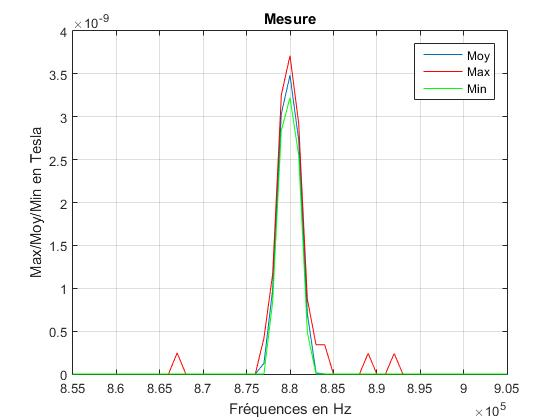

The table this chart was drawn from, first rows:
sep=; 
Timestamp; Measure Unit; 855000; 856000; 857000; 858000; 859000; 860000; 861000; 862000; 863000; 864000; 865000; 866000; 867000; 868000; 869000; 870000; 871000; 872000; 873000; 874000; 875000; 876000
2015-05-27T16:22:11.386; V; 0.000000000000000; 0.000000000000000; 0.000000000000000; 0.000000000000000; 0.000000000000000; 0.000000000000000; 0.000000000000000; 0.000000000000000; 0.000000000000000; 0.000000000000000; 0.000000000000000; 0.000000000000000; 0.000000000000000; 0.000000000000000; 0.000000000000000; 0.000000000000000; 0.000000000000000; 0.000000000000000; 0.000000000000000; 0.000000000000000; 0.000000000000000; 0.000000000000000
2015-05-27T16:22:11.386; V; 0.000000000000000; 0.000000000000000; 0.000000000000000; 0.000000000000000; 0.000000000000000; 0.000000000000000; 0.000000000000000; 0.000000000000000; 0.000000000000000; 0.000000000000000; 0.000000000000000; 0.000000000000000; 0.000000000000000; 0.000000000000000; 0.000000000000000; 0.000000000000000; 0.000000000000000; 0.000000000000000; 0.000000000000000; 0.000000000000000; 0.000000000000000; 0.000000000000000
2015-05-27T16:22:11.386; V; 0.000000000000000; 0.000000000000000; 0.000000000000000; 0.000000000000000; 0.000000000000000; 0.000000000000000; 0.000000000000000; 0.000000000000000; 0.000000000000000; 0.000000000000000; 0.000000000000000; 0.000000000000000; 0.000000000000000; 0.000000000000000; 0.000000000000000; 0.000000000000000; 0.000000000000000; 0.000000000000000; 0.000000000000000; 0.000000000000000; 0.000000000000000; 0.000000000000000
2015-05-27T16:22:11.386; V; 0.000000000000000; 0.000000000000000; 0.000000000000000; 0.000000000000000; 0.000000000000000; 0.000000000000000; 0.000000000000000; 0.000000000000000; 0.000000000000000; 0.000000000000000; 0.000000000000000; 0.000000000000000; 0.000000000000000; 0.000000000000000; 0.000000000000000; 0.000000000000000; 0.000000000000000; 0.000000000000000; 0.000000000000000; 0.000000000000000; 0.000000000000000; 0.000000000000000
2015-05-27T16:22:11.386; V; 0.000000000000000; 0.000000000000000; 0.000000000000000; 0.000000000000000; 0.000000000000000; 0.000000000000000; 0.000000000000000; 0.000000000000000; 0.000000000000000; 0.000000000000000; 0.000000000000000; 0.000000000000000; 0.000000000000000; 0.000000000000000; 0.000000000000000; 0.000000000000000; 0.000000000000000; 0.000000000000000; 0.000000000000000; 0.000000000000000; 0.000000000000000; 0.000000000000000
2015-05-27T16:22:11.386; V; 0.000000000000000; 0.000000000000000; 0.000000000000000; 0.000000000000000; 0.000000000000000; 0.000000000000000; 0.000000000000000; 0.000000000000000; 0.000000000000000; 0.000000000000000; 0.000000000000000; 0.000000000000000; 0.000000000000000; 0.000000000000000; 0.000000000000000; 0.000000000000000; 0.000000000000000; 0.000000000000000; 0.000000000000000; 0.000000000000000; 0.000000000000000; 0.000000000000000
2015-05-27T16:22:11.386; V; 0.000000000000000; 0.000000000000000; 0.000000000000000; 0.000000000000000; 0.000000000000000; 0.000000000000000; 0.000000000000000; 0.000000000000000; 0.000000000000000; 0.000000000000000; 0.000000000000000; 0.000000000000000; 0.000000000000000; 0.000000000000000; 0.000000000000000; 0.000000000000000; 0.000000000000000; 0.000000000000000; 0.000000000000000; 0.000000000000000; 0.000000000000000; 0.000000000000000
2015-05-27T16:22:11.386; V; 0.000000000000000; 0.000000000000000; 0.000000000000000; 0.000000000000000; 0.000000000000000; 0.000000000000000; 0.000000000000000; 0.000000000000000; 0.000000000000000; 0.000000000000000; 0.000000000000000; 0.000000000000000; 0.000000000000000; 0.000000000000000; 0.000000000000000; 0.000000000000000; 0.000000000000000; 0.000000000000000; 0.000000000000000; 0.000000000000000; 0.000000000000000; 0.000000000000000
2015-05-27T16:22:11.386; V; 0.000000000000000; 0.000000000000000; 0.000000000000000; 0.000000000000000; 0.000000000000000; 0.000000000000000; 0.000000000000000; 0.000000000000000; 0.000000000000000; 0.000000000000000; 0.000000000000000; 0.000000000000000; 0.000000000000000; 0.000000000000000; 0.000000000000000; 0.000000000000000; 0.000000000000000; 0.000000000000000; 0.000000000000000; 0.000000000000000; 0.000000000000000; 0.000000000000000
2015-05-27T16:22:11.386; V; 0.000000000000000; 0.000000000000000; 0.000000000000000; 0.000000000000000; 0.000000000000000; 0.000000000000000; 0.000000000000000; 0.000000000000000; 0.000000000000000; 0.000000000000000; 0.000000000000000; 0.000000000000000; 0.000000000000000; 0.000000000000000; 0.000000000000000; 0.000000000000000; 0.000000000000000; 0.000000000000000; 0.000000000000000; 0.000000000000000; 0.000000000000000; 0.000000000000000
2015-05-27T16:22:11.386; V; 0.000000000000000; 0.000000000000000; 0.000000000000000; 0.000000000000000; 0.000000000000000; 0.000000000000000; 0.000000000000000; 0.000000000000000; 0.000000000000000; 0.000000000000000; 0.000000000000000; 0.000000000000000; 0.000000000000000; 0.000000000000000; 0.000000000000000; 0.000000000000000; 0.000000000000000; 0.000000000000000; 0.000000000000000; 0.000000000000000; 0.000000000000000; 0.000000000000000
2015-05-27T16:22:11.542; V; 0.000000000000000; 0.000000000000000; 0.000000000000000; 0.000000000000000; 0.000000000000000; 0.000000000000000; 0.000000000000000; 0.000000000000000; 0.000000000000000; 0.000000000000000; 0.000000000000000; 0.000000000000000; 0.000000000000000; 0.000000000000000; 0.000000000000000; 0.000000000000000; 0.000000000000000; 0.000000000000000; 0.000000000000000; 0.000000000000000; 0.000000000000000; 0.000000000000000
2015-05-27T16:22:11.714; V; 0.000000000000000; 0.000000000000000; 0.000000000000000; 0.000000000000000; 0.000000000000000; 0.000000000000000; 0.000000000000000; 0.000000000000000; 0.000000000000000; 0.000000000000000; 0.000000000000000; 0.000000000000000; 0.000000000000000; 0.000000000000000; 0.000000000000000; 0.000000000000000; 0.000000000000000; 0.000000000000000; 0.000000000000000; 0.000000000000000; 0.000000000000000; 0.000000000000000
2015-05-27T16:22:11.901; V; 0.000000000000000; 0.000000000000000; 0.000000000000000; 0.000000000000000; 0.000000000000000; 0.000000000000000; 0.000000000000000; 0.000000000000000; 0.000000000000000; 0.000000000000000; 0.000000000000000; 0.000000000000000; 0.000000000000000; 0.000000000000000; 0.000000000000000; 0.000000000000000; 0.000000000000000; 0.000000000000000; 0.000000000000000; 0.000000000000000; 0.000000000000000; 0.000000000000000
2015-05-27T16:22:12.088; V; 0.000000000000000; 0.000000000000000; 0.000000000000000; 0.000000000000000; 0.000000000000000; 0.000000000000000; 0.000000000000000; 0.000000000000000; 0.000000000000000; 0.000000000000000; 0.000000000000000; 0.000000000000000; 0.000000000000000; 0.000000000000000; 0.000000000000000; 0.000000000000000; 0.000000000000000; 0.000000000000000; 0.000000000000000; 0.000000000000000; 0.000000000000000; 0.000000000000000
2015-05-27T16:22:12.260; V; 0.000000000000000; 0.000000000000000; 0.000000000000000; 0.000000000000000; 0.000000000000000; 0.000000000000000; 0.000000000000000; 0.000000000000000; 0.000000000000000; 0.000000000000000; 0.000000000000000; 0.000000000000000; 0.000000000000000; 0.000000000000000; 0.000000000000000; 0.000000000000000; 0.000000000000000; 0.000000000000000; 0.000000000000000; 0.000000000000000; 0.000000000000000; 0.000000000000000
2015-05-27T16:22:12.447; V; 0.000000000000000; 0.000000000000000; 0.000000000000000; 0.000000000000000; 0.000000000000000; 0.000000000000000; 0.000000000000000; 0.000000000000000; 0.000000000000000; 0.000000000000000; 0.000000000000000; 0.000000000000000; 0.000000000000000; 0.000000000000000; 0.000000000000000; 0.000000000000000; 0.000000000000000; 0.000000000000000; 0.000000000000000; 0.000000000000000; 0.000000000000000; 0.000000000000000
2015-05-27T16:22:12.634; V; 0.000000000000000; 0.000000000000000; 0.000000000000000; 0.000000000000000; 0.000000000000000; 0.000000000000000; 0.000000000000000; 0.000000000000000; 0.000000000000000; 0.000000000000000; 0.000000000000000; 0.000000000000000; 0.000000000000000; 0.000000000000000; 0.000000000000000; 0.000000000000000; 0.000000000000000; 0.000000000000000; 0.000000000000000; 0.000000000000000; 0.000000000000000; 0.000000000000000
2015-05-27T16:22:12.806; V; 0.000000000000000; 0.000000000000000; 0.000000000000000; 0.000000000000000; 0.000000000000000; 0.000000000000000; 0.000000000000000; 0.000000000000000; 0.000000000000000; 0.000000000000000; 0.000000000000000; 0.000000000000000; 0.000000000000000; 0.000000000000000; 0.000000000000000; 0.000000000000000; 0.000000000000000; 0.000000000000000; 0.000000000000000; 0.000000000000000; 0.000000000000000; 0.000000000000000
2015-05-27T16:22:12.993; V; 0.000000000000000; 0.000000000000000; 0.000000000000000; 0.000000000000000; 0.000000000000000; 0.000000000000000; 0.000000000000000; 0.000000000000000; 0.000000000000000; 0.000000000000000; 0.000000000000000; 0.000000000000000; 0.000000000000000; 0.000000000000000; 0.000000000000000; 0.000000000000000; 0.000000000000000; 0.000000000000000; 0.000000000000000; 0.000000000000000; 0.000000000000000; 0.000000000000000
2015-05-27T16:22:13.180; V; 0.000000000000000; 0.000000000000000; 0.000000000000000; 0.000000000000000; 0.000000000000000; 0.000000000000000; 0.000000000000000; 0.000000000000000; 0.000000000000000; 0.000000000000000; 0.000000000000000; 0.000000000000000; 0.000000000000000; 0.000000000000000; 0.000000000000000; 0.000000000000000; 0.000000000000000; 0.000000000000000; 0.000000000000000; 0.000000000000000; 0.000000000000000; 0.000000000000000
2015-05-27T16:22:13.352; V; 0.000000000000000; 0.000000000000000; 0.000000000000000; 0.000000000000000; 0.000000000000000; 0.000000000000000; 0.000000000000000; 0.000000000000000; 0.000000000000000; 0.000000000000000; 0.000000000000000; 0.000000000000000; 0.000000000000000; 0.000000000000000; 0.000000000000000; 0.000000000000000; 0.000000000000000; 0.000000000000000; 0.000000000000000; 0.000000000000000; 0.000000000000000; 0.000000000000000
2015-05-27T16:22:13.539; V; 0.000000000000000; 0.000000000000000; 0.000000000000000; 0.000000000000000; 0.000000000000000; 0.000000000000000; 0.000000000000000; 0.000000000000000; 0.000000000000000; 0.000000000000000; 0.000000000000000; 0.000000000000000; 0.000000000000000; 0.000000000000000; 0.000000000000000; 0.000000000000000; 0.000000000000000; 0.000000000000000; 0.000000000000000; 0.000000000000000; 0.000000000000000; 0.000000000000000
2015-05-27T16:22:13.726; V; 0.000000000000000; 0.000000000000000; 0.000000000000000; 0.000000000000000; 0.000000000000000; 0.000000000000000; 0.000000000000000; 0.000000000000000; 0.000000000000000; 0.000000000000000; 0.000000000000000; 0.000000000000000; 0.000000000000000; 0.000000000000000; 0.000000000000000; 0.000000000000000; 0.000000000000000; 0.000000000000000; 0.000000000000000; 0.000000000000000; 0.000000000000000; 0.000000000000000
2015-05-27T16:22:13.898; V; 0.000000000000000; 0.000000000000000; 0.000000000000000; 0.000000000000000; 0.000000000000000; 0.000000000000000; 0.000000000000000; 0.000000000000000; 0.000000000000000; 0.000000000000000; 0.000000000000000; 0.000000000000000; 0.000000000000000; 0.000000000000000; 0.000000000000000; 0.000000000000000; 0.000000000000000; 0.000000000000000; 0.000000000000000; 0.000000000000000; 0.000000000000000; 0.000000000000000
2015-05-27T16:22:14.085; V; 0.000000000000000; 0.000000000000000; 0.000000000000000; 0.000000000000000; 0.000000000000000; 0.000000000000000; 0.000000000000000; 0.000000000000000; 0.000000000000000; 0.000000000000000; 0.000000000000000; 0.000000000000000; 0.000000000000000; 0.000000000000000; 0.000000000000000; 0.000000000000000; 0.000000000000000; 0.000000000000000; 0.000000000000000; 0.000000000000000; 0.000000000000000; 0.000000000000000
2015-05-27T16:22:14.272; V; 0.000000000000000; 0.000000000000000; 0.000000000000000; 0.000000000000000; 0.000000000000000; 0.000000000000000; 0.000000000000000; 0.000000000000000; 0.000000000000000; 0.000000000000000; 0.000000000000000; 0.000000000000000; 0.000000000000000; 0.000000000000000; 0.000000000000000; 0.000000000000000; 0.000000000000000; 0.000000000000000; 0.000000000000000; 0.000000000000000; 0.000000000000000; 0.000000000000000
2015-05-27T16:22:14.444; V; 0.000000000000000; 0.000000000000000; 0.000000000000000; 0.000000000000000; 0.000000000000000; 0.000000000000000; 0.000000000000000; 0.000000000000000; 0.000000000000000; 0.000000000000000; 0.000000000000000; 0.000000000000000; 0.000000000000000; 0.000000000000000; 0.000000000000000; 0.000000000000000; 0.000000000000000; 0.000000000000000; 0.000000000000000; 0.000000000000000; 0.000000000000000; 0.000000000000000
2015-05-27T16:22:14.631; V; 0.000000000000000; 0.000000000000000; 0.000000000000000; 0.000000000000000; 0.000000000000000; 0.000000000000000; 0.000000000000000; 0.000000000000000; 0.000000000000000; 0.000000000000000; 0.000000000000000; 0.000000000000000; 0.000000000000000; 0.000000000000000; 0.000000000000000; 0.000000000000000; 0.000000000000000; 0.000000000000000; 0.000000000000000; 0.000000000000000; 0.000000000000000; 0.000000000000000
2015-05-27T16:22:14.818; V; 0.000000000000000; 0.000000000000000; 0.000000000000000; 0.000000000000000; 0.000000000000000; 0.000000000000000; 0.000000000000000; 0.000000000000000; 0.000000000000000; 0.000000000000000; 0.000000000000000; 0.000000000000000; 0.000000000000000; 0.000000000000000; 0.000000000000000; 0.000000000000000; 0.000000000000000; 0.000000000000000; 0.000000000000000; 0.000000000000000; 0.000000000000000; 0.000000000000000
2015-05-27T16:22:14.990; V; 0.000000000000000; 0.000000000000000; 0.000000000000000; 0.000000000000000; 0.000000000000000; 0.000000000000000; 0.000000000000000; 0.000000000000000; 0.000000000000000; 0.000000000000000; 0.000000000000000; 0.000000000000000; 0.000000000000000; 0.000000000000000; 0.000000000000000; 0.000000000000000; 0.000000000000000; 0.000000000000000; 0.000000000000000; 0.000000000000000; 0.000000000000000; 0.000000000000000
2015-05-27T16:22:15.177; V; 0.000000000000000; 0.000000000000000; 0.000000000000000; 0.000000000000000; 0.000000000000000; 0.000000000000000; 0.000000000000000; 0.000000000000000; 0.000000000000000; 0.000000000000000; 0.000000000000000; 0.000000000000000; 0.000000000000000; 0.000000000000000; 0.000000000000000; 0.000000000000000; 0.000000000000000; 0.000000000000000; 0.000000000000000; 0.000000000000000; 0.000000000000000; 0.000000000000000
2015-05-27T16:22:15.364; V; 0.000000000000000; 0.000000000000000; 0.000000000000000; 0.000000000000000; 0.000000000000000; 0.000000000000000; 0.000000000000000; 0.000000000000000; 0.000000000000000; 0.000000000000000; 0.000000000000000; 0.000000000000000; 0.000000000000000; 0.000000000000000; 0.000000000000000; 0.000000000000000; 0.000000000000000; 0.000000000000000; 0.000000000000000; 0.000000000000000; 0.000000000000000; 0.000000000000000
2015-05-27T16:22:15.536; V; 0.000000000000000; 0.000000000000000; 0.000000000000000; 0.000000000000000; 0.000000000000000; 0.000000000000000; 0.000000000000000; 0.000000000000000; 0.000000000000000; 0.000000000000000; 0.000000000000000; 0.000000000000000; 0.000000000000000; 0.000000000000000; 0.000000000000000; 0.000000000000000; 0.000000000000000; 0.000000000000000; 0.000000000000000; 0.000000000000000; 0.000000000000000; 0.000000000000000
2015-05-27T16:22:15.723; V; 0.000000000000000; 0.000000000000000; 0.000000000000000; 0.000000000000000; 0.000000000000000; 0.000000000000000; 0.000000000000000; 0.000000000000000; 0.000000000000000; 0.000000000000000; 0.000000000000000; 0.000000000000000; 0.000000000000000; 0.000000000000000; 0.000000000000000; 0.000000000000000; 0.000000000000000; 0.000000000000000; 0.000000000000000; 0.000000000000000; 0.000000000000000; 0.000000000000000
2015-05-27T16:22:15.910; V; 0.000000000000000; 0.000000000000000; 0.000000000000000; 0.000000000000000; 0.000000000000000; 0.000000000000000; 0.000000000000000; 0.000000000000000; 0.000000000000000; 0.000000000000000; 0.000000000000000; 0.000000000000000; 0.000000000000000; 0.000000000000000; 0.000000000000000; 0.000000000000000; 0.000000000000000; 0.000000000000000; 0.000000000000000; 0.000000000000000; 0.000000000000000; 0.000000000000000
2015-05-27T16:22:16.082; V; 0.000000000000000; 0.000000000000000; 0.000000000000000; 0.000000000000000; 0.000000000000000; 0.000000000000000; 0.000000000000000; 0.000000000000000; 0.000000000000000; 0.000000000000000; 0.000000000000000; 0.000000000000000; 0.000000000000000; 0.000000000000000; 0.000000000000000; 0.000000000000000; 0.000000000000000; 0.000000000000000; 0.000000000000000; 0.000000000000000; 0.000000000000000; 0.000000000000000
2015-05-27T16:22:16.269; V; 0.000000000000000; 0.000000000000000; 0.000000000000000; 0.000000000000000; 0.000000000000000; 0.000000000000000; 0.000000000000000; 0.000000000000000; 0.000000000000000; 0.000000000000000; 0.000000000000000; 0.000000000000000; 0.000000000000000; 0.000000000000000; 0.000000000000000; 0.000000000000000; 0.000000000000000; 0.000000000000000; 0.000000000000000; 0.000000000000000; 0.000000000000000; 0.000000000000000
2015-05-27T16:22:16.441; V; 0.000000000000000; 0.000000000000000; 0.000000000000000; 0.000000000000000; 0.000000000000000; 0.000000000000000; 0.000000000000000; 0.000000000000000; 0.000000000000000; 0.000000000000000; 0.000000000000000; 0.000000000000000; 0.000000000000000; 0.000000000000000; 0.000000000000000; 0.000000000000000; 0.000000000000000; 0.000000000000000; 0.000000000000000; 0.000000000000000; 0.000000000000000; 0.000000000000000
2015-05-27T16:22:16.628; V; 0.000000000000000; 0.000000000000000; 0.000000000000000; 0.000000000000000; 0.000000000000000; 0.000000000000000; 0.000000000000000; 0.000000000000000; 0.000000000000000; 0.000000000000000; 0.000000000000000; 0.000000000000000; 0.000000000000000; 0.000000000000000; 0.000000000000000; 0.000000000000000; 0.000000000000000; 0.000000000000000; 0.000000000000000; 0.000000000000000; 0.000000000000000; 0.000000000000000
2015-05-27T16:22:16.815; V; 0.000000000000000; 0.000000000000000; 0.000000000000000; 0.000000000000000; 0.000000000000000; 0.000000000000000; 0.000000000000000; 0.000000000000000; 0.000000000000000; 0.000000000000000; 0.000000000000000; 0.000000000000000; 0.000000000000000; 0.000000000000000; 0.000000000000000; 0.000000000000000; 0.000000000000000; 0.000000000000000; 0.000000000000000; 0.000000000000000; 0.000000000000000; 0.000000000000000
2015-05-27T16:22:16.987; V; 0.000000000000000; 0.000000000000000; 0.000000000000000; 0.000000000000000; 0.000000000000000; 0.000000000000000; 0.000000000000000; 0.000000000000000; 0.000000000000000; 0.000000000000000; 0.000000000000000; 0.000000000000000; 0.000000000000000; 0.000000000000000; 0.000000000000000; 0.000000000000000; 0.000000000000000; 0.000000000000000; 0.000000000000000; 0.000000000000000; 0.000000000000000; 0.000000000000000
2015-05-27T16:22:17.174; V; 0.000000000000000; 0.000000000000000; 0.000000000000000; 0.000000000000000; 0.000000000000000; 0.000000000000000; 0.000000000000000; 0.000000000000000; 0.000000000000000; 0.000000000000000; 0.000000000000000; 0.000000000000000; 0.000000000000000; 0.000000000000000; 0.000000000000000; 0.000000000000000; 0.000000000000000; 0.000000000000000; 0.000000000000000; 0.000000000000000; 0.000000000000000; 0.000000000000000
2015-05-27T16:22:17.361; V; 0.000000000000000; 0.000000000000000; 0.000000000000000; 0.000000000000000; 0.000000000000000; 0.000000000000000; 0.000000000000000; 0.000000000000000; 0.000000000000000; 0.000000000000000; 0.000000000000000; 0.000000000000000; 0.000000000000000; 0.000000000000000; 0.000000000000000; 0.000000000000000; 0.000000000000000; 0.000000000000000; 0.000000000000000; 0.000000000000000; 0.000000000000000; 0.000000000000000
2015-05-27T16:22:17.533; V; 0.000000000000000; 0.000000000000000; 0.000000000000000; 0.000000000000000; 0.000000000000000; 0.000000000000000; 0.000000000000000; 0.000000000000000; 0.000000000000000; 0.000000000000000; 0.000000000000000; 0.000000000000000; 0.000000000000000; 0.000000000000000; 0.000000000000000; 0.000000000000000; 0.000000000000000; 0.000000000000000; 0.000000000000000; 0.000000000000000; 0.000000000000000; 0.000000000000000
2015-05-27T16:22:17.720; V; 0.000000000000000; 0.000000000000000; 0.000000000000000; 0.000000000000000; 0.000000000000000; 0.000000000000000; 0.000000000000000; 0.000000000000000; 0.000000000000000; 0.000000000000000; 0.000000000000000; 0.000000000000000; 0.000000000000000; 0.000000000000000; 0.000000000000000; 0.000000000000000; 0.000000000000000; 0.000000000000000; 0.000000000000000; 0.000000000000000; 0.000000000000000; 0.000000000000000
2015-05-27T16:22:17.907; V; 0.000000000000000; 0.000000000000000; 0.000000000000000; 0.000000000000000; 0.000000000000000; 0.000000000000000; 0.000000000000000; 0.000000000000000; 0.000000000000000; 0.000000000000000; 0.000000000000000; 0.000000000000000; 0.000000000000000; 0.000000000000000; 0.000000000000000; 0.000000000000000; 0.000000000000000; 0.000000000000000; 0.000000000000000; 0.000000000000000; 0.000000000000000; 0.000000000000000
2015-05-27T16:22:18.079; V; 0.000000000000000; 0.000000000000000; 0.000000000000000; 0.000000000000000; 0.000000000000000; 0.000000000000000; 0.000000000000000; 0.000000000000000; 0.000000000000000; 0.000000000000000; 0.000000000000000; 0.000000000000000; 0.000000000000000; 0.000000000000000; 0.000000000000000; 0.000000000000000; 0.000000000000000; 0.000000000000000; 0.000000000000000; 0.000000000000000; 0.000000000000000; 0.000000000000000
2015-05-27T16:22:18.266; V; 0.000000000000000; 0.000000000000000; 0.000000000000000; 0.000000000000000; 0.000000000000000; 0.000000000000000; 0.000000000000000; 0.000000000000000; 0.000000000000000; 0.000000000000000; 0.000000000000000; 0.000000000000000; 0.000000000000000; 0.000000000000000; 0.000000000000000; 0.000000000000000; 0.000000000000000; 0.000000000000000; 0.000000000000000; 0.000000000000000; 0.000000000000000; 0.000000000000000
2015-05-27T16:22:18.453; V; 0.000000000000000; 0.000000000000000; 0.000000000000000; 0.000000000000000; 0.000000000000000; 0.000000000000000; 0.000000000000000; 0.000000000000000; 0.000000000000000; 0.000000000000000; 0.000000000000000; 0.000000000000000; 0.000000000000000; 0.000000000000000; 0.000000000000000; 0.000000000000000; 0.000000000000000; 0.000000000000000; 0.000000000000000; 0.000000000000000; 0.000000000000000; 0.000000000000000
2015-05-27T16:22:18.625; V; 0.000000000000000; 0.000000000000000; 0.000000000000000; 0.000000000000000; 0.000000000000000; 0.000000000000000; 0.000000000000000; 0.000000000000000; 0.000000000000000; 0.000000000000000; 0.000000000000000; 0.000000000000000; 0.000000000000000; 0.000000000000000; 0.000000000000000; 0.000000000000000; 0.000000000000000; 0.000000000000000; 0.000000000000000; 0.000000000000000; 0.000000000000000; 0.000000000000000
2015-05-27T16:22:18.812; V; 0.000000000000000; 0.000000000000000; 0.000000000000000; 0.000000000000000; 0.000000000000000; 0.000000000000000; 0.000000000000000; 0.000000000000000; 0.000000000000000; 0.000000000000000; 0.000000000000000; 0.000000000000000; 0.000000000000000; 0.000000000000000; 0.000000000000000; 0.000000000000000; 0.000000000000000; 0.000000000000000; 0.000000000000000; 0.000000000000000; 0.000000000000000; 0.000000000000000
2015-05-27T16:22:18.999; V; 0.000000000000000; 0.000000000000000; 0.000000000000000; 0.000000000000000; 0.000000000000000; 0.000000000000000; 0.000000000000000; 0.000000000000000; 0.000000000000000; 0.000000000000000; 0.000000000000000; 0.000000000000000; 0.000000000000000; 0.000000000000000; 0.000000000000000; 0.000000000000000; 0.000000000000000; 0.000000000000000; 0.000000000000000; 0.000000000000000; 0.000000000000000; 0.000000000000000
2015-05-27T16:22:19.171; V; 0.000000000000000; 0.000000000000000; 0.000000000000000; 0.000000000000000; 0.000000000000000; 0.000000000000000; 0.000000000000000; 0.000000000000000; 0.000000000000000; 0.000000000000000; 0.000000000000000; 0.000000000000000; 0.000000000000000; 0.000000000000000; 0.000000000000000; 0.000000000000000; 0.000000000000000; 0.000000000000000; 0.000000000000000; 0.000000000000000; 0.000000000000000; 0.000000000000000
2015-05-27T16:22:19.358; V; 0.000000000000000; 0.000000000000000; 0.000000000000000; 0.000000000000000; 0.000000000000000; 0.000000000000000; 0.000000000000000; 0.000000000000000; 0.000000000000000; 0.000000000000000; 0.000000000000000; 0.000000000000000; 0.000000000000000; 0.000000000000000; 0.000000000000000; 0.000000000000000; 0.000000000000000; 0.000000000000000; 0.000000000000000; 0.000000000000000; 0.000000000000000; 0.000000000000000
2015-05-27T16:22:19.545; V; 0.000000000000000; 0.000000000000000; 0.000000000000000; 0.000000000000000; 0.000000000000000; 0.000000000000000; 0.000000000000000; 0.000000000000000; 0.000000000000000; 0.000000000000000; 0.000000000000000; 0.000000000000000; 0.000000000000000; 0.000000000000000; 0.000000000000000; 0.000000000000000; 0.000000000000000; 0.000000000000000; 0.000000000000000; 0.000000000000000; 0.000000000000000; 0.000000000000000
2015-05-27T16:22:19.717; V; 0.000000000000000; 0.000000000000000; 0.000000000000000; 0.000000000000000; 0.000000000000000; 0.000000000000000; 0.000000000000000; 0.000000000000000; 0.000000000000000; 0.000000000000000; 0.000000000000000; 0.000000000000000; 0.000000000000000; 0.000000000000000; 0.000000000000000; 0.000000000000000; 0.000000000000000; 0.000000000000000; 0.000000000000000; 0.000000000000000; 0.000000000000000; 0.000000000000000
2015-05-27T16:22:19.904; V; 0.000000000000000; 0.000000000000000; 0.000000000000000; 0.000000000000000; 0.000000000000000; 0.000000000000000; 0.000000000000000; 0.000000000000000; 0.000000000000000; 0.000000000000000; 0.000000000000000; 0.000000000000000; 0.000000000000000; 0.000000000000000; 0.000000000000000; 0.000000000000000; 0.000000000000000; 0.000000000000000; 0.000000000000000; 0.000000000000000; 0.000000000000000; 0.000000000000000
2015-05-27T16:22:20.091; V; 0.000000000000000; 0.000000000000000; 0.000000000000000; 0.000000000000000; 0.000000000000000; 0.000000000000000; 0.000000000000000; 0.000000000000000; 0.000000000000000; 0.000000000000000; 0.000000000000000; 0.000000000000000; 0.000000000000000; 0.000000000000000; 0.000000000000000; 0.000000000000000; 0.000000000000000; 0.000000000000000; 0.000000000000000; 0.000000000000000; 0.000000000000000; 0.000000000000000
... 446 more rows
